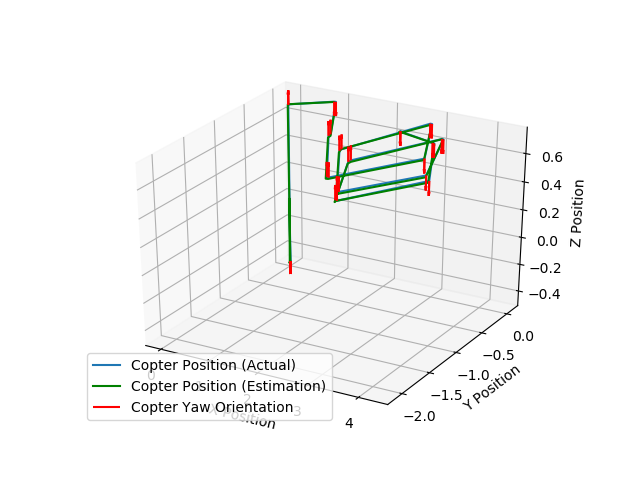

Values plotted in this chart, from the file beside it:
x, y, z, th, uwb_x, uwb_y, uwb_z
0.0, 0.0, 0.0, 0.0, 0.0, 0.0, 0.0
6.828807996367902e-15, 1.1258251793022052e-12, -0.475, -6.033361007045403e-15, 6.828807996367902e-15, -0.01, -0.485
6.828805878785534e-15, 1.1264661035771855e-12, -0.475, -6.033391404527745e-15, 6.828805878785534e-15, 1.1264661035771855e-12, -0.485
6.828803761203166e-15, 1.1271070273325368e-12, -0.475, -6.033421788001912e-15, -0.01, -0.01, -0.485
6.828800796587851e-15, 1.127747951874211e-12, -0.475, -6.0334521974871994e-15, 6.828800796587851e-15, 1.127747951874211e-12, -0.475
-4.100601270622421e-15, 1.1283888536457424e-12, -0.475, -5.92904595290706e-15, -4.100601270622421e-15, 1.1283888536457424e-12, -0.485
-4.100601270622421e-15, 1.1283888536457424e-12, -0.475, -5.92904595290706e-15, -4.100601270622421e-15, 1.1283888536457424e-12, -0.485
-4.100601270622421e-15, 1.1283888536457424e-12, -0.475, -5.92904595290706e-15, -4.100601270622421e-15, 1.1283888536457424e-12, -0.485
8.359636893922484e-06, 1.1377617783785037e-12, 0.6873, 2.005340914337093e-14, 8.359636893922484e-06, -0.01, 0.6773
8.50076090083967e-06, 1.1377630462795728e-12, 0.6919, 2.0056915836788577e-14, -0.009991, 1.1377630462795728e-12, 0.6919
8.50076090083967e-06, 1.1377630462795728e-12, 0.6919, 2.0056915836788577e-14, -0.009991, 1.1377630462795728e-12, 0.6919
0.8824, 0.06223, 0.7544, -1.459385369405636e-05, 0.8824, 0.05223, 0.7544
0.9179, 0.06472, 0.7546, -1.4885102723766305e-05, 0.9179, 0.06472, 0.7446
0.9179, 0.06472, 0.7546, -1.4885102723766305e-05, 0.9179, 0.06472, 0.7446
1.701, -0.7182, 0.7573, 0.0002014, 1.701, -0.7182, 0.7473
1.704, -0.755, 0.7573, 0.0002066, 1.704, -0.765, 0.7473
1.704, -0.755, 0.7573, 0.0002066, 1.704, -0.765, 0.7473
2.693, -1.648, 0.7574, 0.0001034, 2.683, -1.658, 0.7474
2.732, -1.654, 0.7574, 9.979887122009479e-05, 2.722, -1.654, 0.7474
2.732, -1.654, 0.7574, 9.979887122009479e-05, 2.722, -1.654, 0.7474
3.683, -0.8457, 0.7574, -0.0001985, 3.673, -0.8457, 0.7474
3.683, -0.8457, 0.7574, -0.0001985, 3.673, -0.8457, 0.7474
2.971, -0.03495, 0.7574, -6.70607096764852e-05, 2.971, -0.04495, 0.7474
2.937, -0.03524, 0.7574, -6.267730552892524e-05, 2.927, -0.03524, 0.7474
2.937, -0.03524, 0.7574, -6.267730552892524e-05, 2.927, -0.03524, 0.7474
2.24, -0.9985, 0.7575, 0.000219, 2.23, -0.9985, 0.7575
2.241, -1.036, 0.7575, 0.0002236, 2.241, -1.046, 0.7475
2.241, -1.036, 0.7575, 0.0002236, 2.241, -1.046, 0.7475
3.173, -1.901, 0.7574, 9.984114106531149e-05, 3.173, -1.911, 0.7574
3.211, -1.904, 0.7574, 9.583754185492779e-05, 3.211, -1.914, 0.7474
3.211, -1.904, 0.7574, 9.583754185492779e-05, 3.211, -1.914, 0.7474
4.09, -1.199, 0.7573, -0.0001772, 4.09, -1.209, 0.7473
4.09, -1.199, 0.7573, -0.0001772, 4.09, -1.209, 0.7473
3.516, -0.3383, 0.7573, -9.747114246813732e-05, 3.516, -0.3483, 0.7573
3.482, -0.3349, 0.7574, -9.290281141239521e-05, 3.482, -0.3449, 0.7574
3.482, -0.3349, 0.7574, -9.290281141239521e-05, 3.482, -0.3449, 0.7574
2.647, -1.199, 0.7574, 0.0002164, 2.647, -1.199, 0.7474
2.642, -1.238, 0.7574, 0.0002224, 2.642, -1.248, 0.7474
2.642, -1.238, 0.7574, 0.0002224, 2.642, -1.248, 0.7474
3.349, -2.084, 0.7574, 0.0001169, 3.349, -2.094, 0.7474
3.386, -2.087, 0.7574, 0.000112, 3.376, -2.097, 0.7574
3.386, -2.087, 0.7574, 0.000112, 3.376, -2.097, 0.7574
4.257, -1.301, 0.7573, -0.0001763, 4.247, -1.311, 0.7473
4.257, -1.301, 0.7573, -0.0001763, 4.247, -1.311, 0.7473
3.471, -0.4676, 0.7573, -8.22993023830856e-05, 3.471, -0.4676, 0.7473
3.437, -0.4641, 0.7573, -7.880402074118797e-05, 3.437, -0.4641, 0.7573
3.437, -0.4641, 0.7573, -7.880402074118797e-05, 3.437, -0.4641, 0.7573
2.675, -0.3456, 0.7575, -2.4561582045948684e-05, 2.665, -0.3556, 0.7575
2.674, -0.3431, 0.7575, -2.4474914090507005e-05, 2.664, -0.3531, 0.7475
2.674, -0.3431, 0.7575, -2.4474914090507005e-05, 2.664, -0.3531, 0.7475
